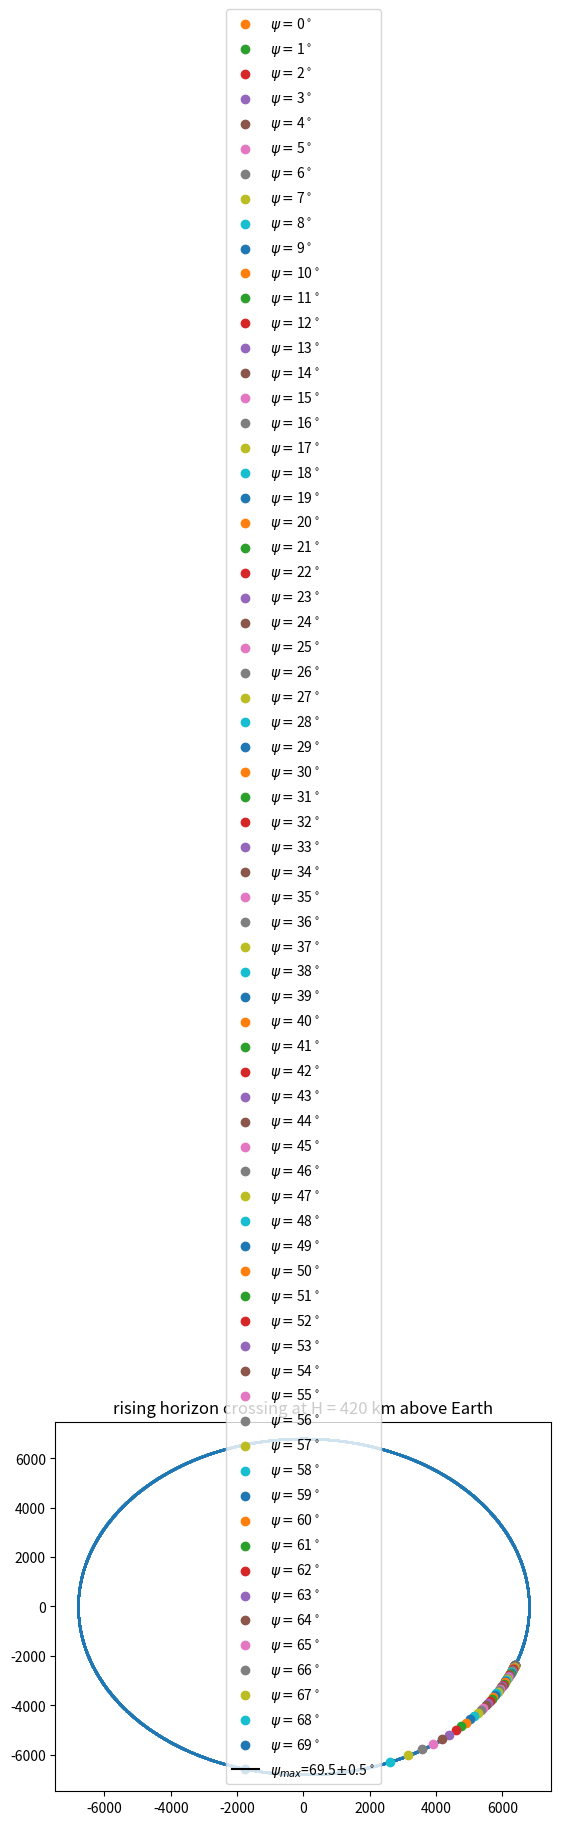

Python code for this plot:
# Author: Nathaniel Ruhl
# This script introduces a new algorith to "locate r0_hc" that uses non-linear root solving. Define desired central body on line 12 and run the main() function.

import numpy as np
import matplotlib.pyplot as plt

# Define constants
G = 6.6743*10**(-11)    # Nm^2/kg^2, Gravitational constant
R_earth = 6378.0  # km
M_earth = 5.972 * 10 ** 24  # kg, mass of Earth
M_mars = 0.64169 * 10 ** 24  # kg
R_mars = 3396.2   # km, equatorial radius
M_mercury = 0.3301e24  # kg
R_mercury = 2440.5   # km, equatorial radius
R_moon = 1738.1  # km
M_moon = 0.07346e24   # kg
################ DEFINE CENTRAL BODY ################
R_planet = R_earth
M_planet = M_earth
hc_type = "rising"   # or "setting"
h_unit = np.array([0, 0, 1])  # (aka we're alread in the perifocal frame)
#####################################################

# Function to project the source onto the plane of the orbit
def proj_on_orbit(r_source, h_unit):
    r_prime_source = r_source - h_unit * \
        np.dot(r_source, h_unit)   # project on orbit plane
    r_prime_source = r_prime_source / \
        np.linalg.norm(r_prime_source)  # normalize the vector
    return r_prime_source

# position of satelite in orbital model (or an interpolating function)
def r(t, R_orbit):
    T = np.sqrt(4*np.pi**2/(G*M_planet) * (R_orbit*10**3)**3)
    omega = 2*np.pi/T
    if isinstance(t, np.ndarray):
        x = R_orbit*np.cos(omega*t)
        y = R_orbit*np.sin(omega*t)
        z = np.zeros_like(x)
        return np.column_stack((x, y, z))
    else:
        # t is a scalar
        x = R_orbit*np.cos(omega*t)
        y = R_orbit*np.sin(omega*t)
        z = 0.0
        return np.array([x, y, z])

# Function to minimize when identifying r0
def f(t, s_unit, R_orbit):
    # define the los
    A_2d = np.sqrt(R_orbit ** 2 - R_planet ** 2)  # distance of half los for in-plane crossing
    n_max = 1.1*A_2d  # km, max distance along LOS to look for grazing, a 3d los is always shorter than a 2d
    n_list = np.arange(0, n_max, 0.1)   # 0.1 km steps (a little larger than A_2d (incase the orbital radius changed)
    n_column_vec = n_list.reshape((len(n_list), 1))

    starArray = np.ones((len(n_list), 3)) * s_unit
    los = r(t, R_orbit) + n_column_vec * starArray
    p_mag = np.linalg.norm(los, axis=1)
    # A_3d=0.1*np.argmin(p_mag) A_3d should in theory always be smaller than A_2d
    alt_tp = np.min(p_mag)  # Altitude of tangent point, km (this eqn is slightly different for allipsoid planet in which case R_planet is an array that depends on los polar angles)
    return alt_tp - R_planet

# This function returns r0_hc for an arbitrary out-of-plane angle, psi (deg).
def find_r0hc(s_unit, R_orbit):
    # Derived values
    psi_deg = np.rad2deg((np.pi/2)-np.arccos(np.dot(h_unit, s_unit)))
    T = np.sqrt(4*np.pi**2/(G*M_planet) * (R_orbit*10**3)**3)
    t_orbit = np.arange(0, T, 1)   # must be defined for initial r0_2d guess

    # Define r0_2d
    s_proj = proj_on_orbit(s_unit, h_unit)
    # Use the 2d formulas to guess where r0 may be
    if hc_type == "rising":
        g_unit_proj = np.cross(s_proj, h_unit)
    elif hc_type == "setting":
        g_unit_proj = np.cross(h_unit, s_proj)

    A_2d = np.sqrt(R_orbit ** 2 - R_planet ** 2)
    r0_2d = R_planet * g_unit_proj - A_2d * s_proj

    dr = np.linalg.norm(r(t_orbit, R_orbit) - r0_2d, axis=1)   # list of errors from r0_2d
    t1_index = np.argmin(dr)
    t1 = t_orbit[t1_index]  # t_0,guess

    # Newton's method to minimize f(t)
    t = t1  # initial guess
    t_last = t1 - 1  # initial guess for secant method

    b_last = 2*R_orbit  # initialization to enter for loop
    delta = 1.0  # sec time error, initialization to enter for loop
    graze_tolerance = 1e-3 # 75 m, altitude tolerance for identifying the graze point (max difference between  geodetic and geocentric altitude)
    num_iter = 1
    while(abs(b_last) > graze_tolerance and num_iter < 25):  # num_iter < 50
        b = f(t, s_unit, R_orbit)
        m = (f(t, s_unit, R_orbit) - f(t_last, s_unit, R_orbit))/(t-t_last)
        if b is np.nan or m is np.nan:  
            ## or abs(b_last) < abs(b) removed this condition since < 700 km it's not monotonically decreasing
            # No solution found (r0_hc will have a 'nan' in it)
            break
        delta = b/m
        b_last = b
        t_last = t
        t -= delta
        num_iter += 1

    # If we broke out of the loop, r0_hc will include a 'nan'
    if b is np.nan or m is np.nan or num_iter >= 25:
        r0_hc = np.array([np.nan, np.nan, np.nan])
    else:
        r0_hc = r(t, R_orbit)
    # print(f"psi = {psi_deg} deg")
    # print(f"{num_iter} iterations")
    # print(f"r0_2d = {r0_2d}")
    # print(f"r0_model1 = {r(t1, R_orbit)}")
    # print(f"r0_hc = {r0_hc}")
    # print("-------------------")
    return r0_hc, num_iter

# This function rotates the in-plane source s1 = np.array([0, 1, 0]) (perifocal fram)
#  about the x-axis by psi_deg and returns r0_hc
def rotate_and_find_r0hc(psi_deg, R_orbit, s1=np.array([0, 1, 0])):
    # Rotate the source position
    psi = np.deg2rad(psi_deg)   # radians
    R_x = np.array([[1, 0, 0],
                    [0, np.cos(psi), -np.sin(psi)],
                    [0, np.sin(psi), np.cos(psi)]])   # Principle rotation about x axis

    s_unit = np.dot(R_x, s1)

    r0_hc, num_iter = find_r0hc(s_unit, R_orbit)
    return r0_hc, s_unit, num_iter

# This function calculates and plots r0_hc for a single orbit up to psi_break
# Input: H is the orbital alitude above R_planet (km)
# Input: d_psi is the step size (deg) in out-of-plane angle
def main(H, d_psi):
    R_orbit = R_planet + H
    # Plot the initial orbit
    T = np.sqrt(4*np.pi**2/(G*M_planet) * (R_orbit*10**3)**3)
    t_orbit = np.arange(0, T, 1)   # must be defined to create orbit_vec
    orbit_vec = r(t_orbit, R_orbit)
    plt.figure()
    plt.title(f"{hc_type} horizon crossing at H = {H} km above Earth")
    plt.scatter(orbit_vec[:, 0], orbit_vec[:, 1], s=1)

    # find the r0 value for psi_list
    psi_list = np.arange(0, 80, d_psi)  # max seems to be 69 for the ISS orbit
    for psi in psi_list:
        r0_hc, s_unit, num_iter = rotate_and_find_r0hc(psi, R_orbit)
        if np.isnan(r0_hc).any():
            psi_break = psi
            print(f"H={H}km")
            print(f'psi_break = {psi_break} deg with {num_iter} iterations')
            break
        else:
            plt.scatter(r0_hc[0], r0_hc[1], label=fr"$\psi = ${psi}$^\circ$")
            continue

    psi_err = d_psi/2
    psi_max = psi_break - psi_err
    print(f"Therefore, psi_max={psi_max}+/-{psi_err} deg")
    plt.plot([], [], 'k', label=fr"$\psi_{{max}}$={psi_max}$\pm${psi_err}$^\circ$")
    plt.legend()
    plt.show()
    return 0

if __name__ == '__main__':
    # Consider a single Earth orbit at H=420 km:
    main(H=420, d_psi=1)


    # Code to verify Seamus's out-of-plane angle formula:
    # First, find s_unit corresponding to theta_max (coordinate conversion)
    # R_orbit = R_planet + 580
    # s1 = np.array([-1, 0], float)
    # phi = np.arccos(R_planet/R_orbit)
    # T = np.array([[-np.cos(phi), np.sin(phi)],[-np.sin(phi), -np.cos(phi)]])

    # s2 = np.dot(T, s1)
    #
    # s_unit = np.array([s2[1], 0, s2[0]])   # Back to ECI-like vector (go a little closer to the plane to see convergence)
    # s_unit = s_unit / np.linalg.norm(s_unit)

    # r0_hc, num_iter = find_r0hc(s_unit, R_orbit)
